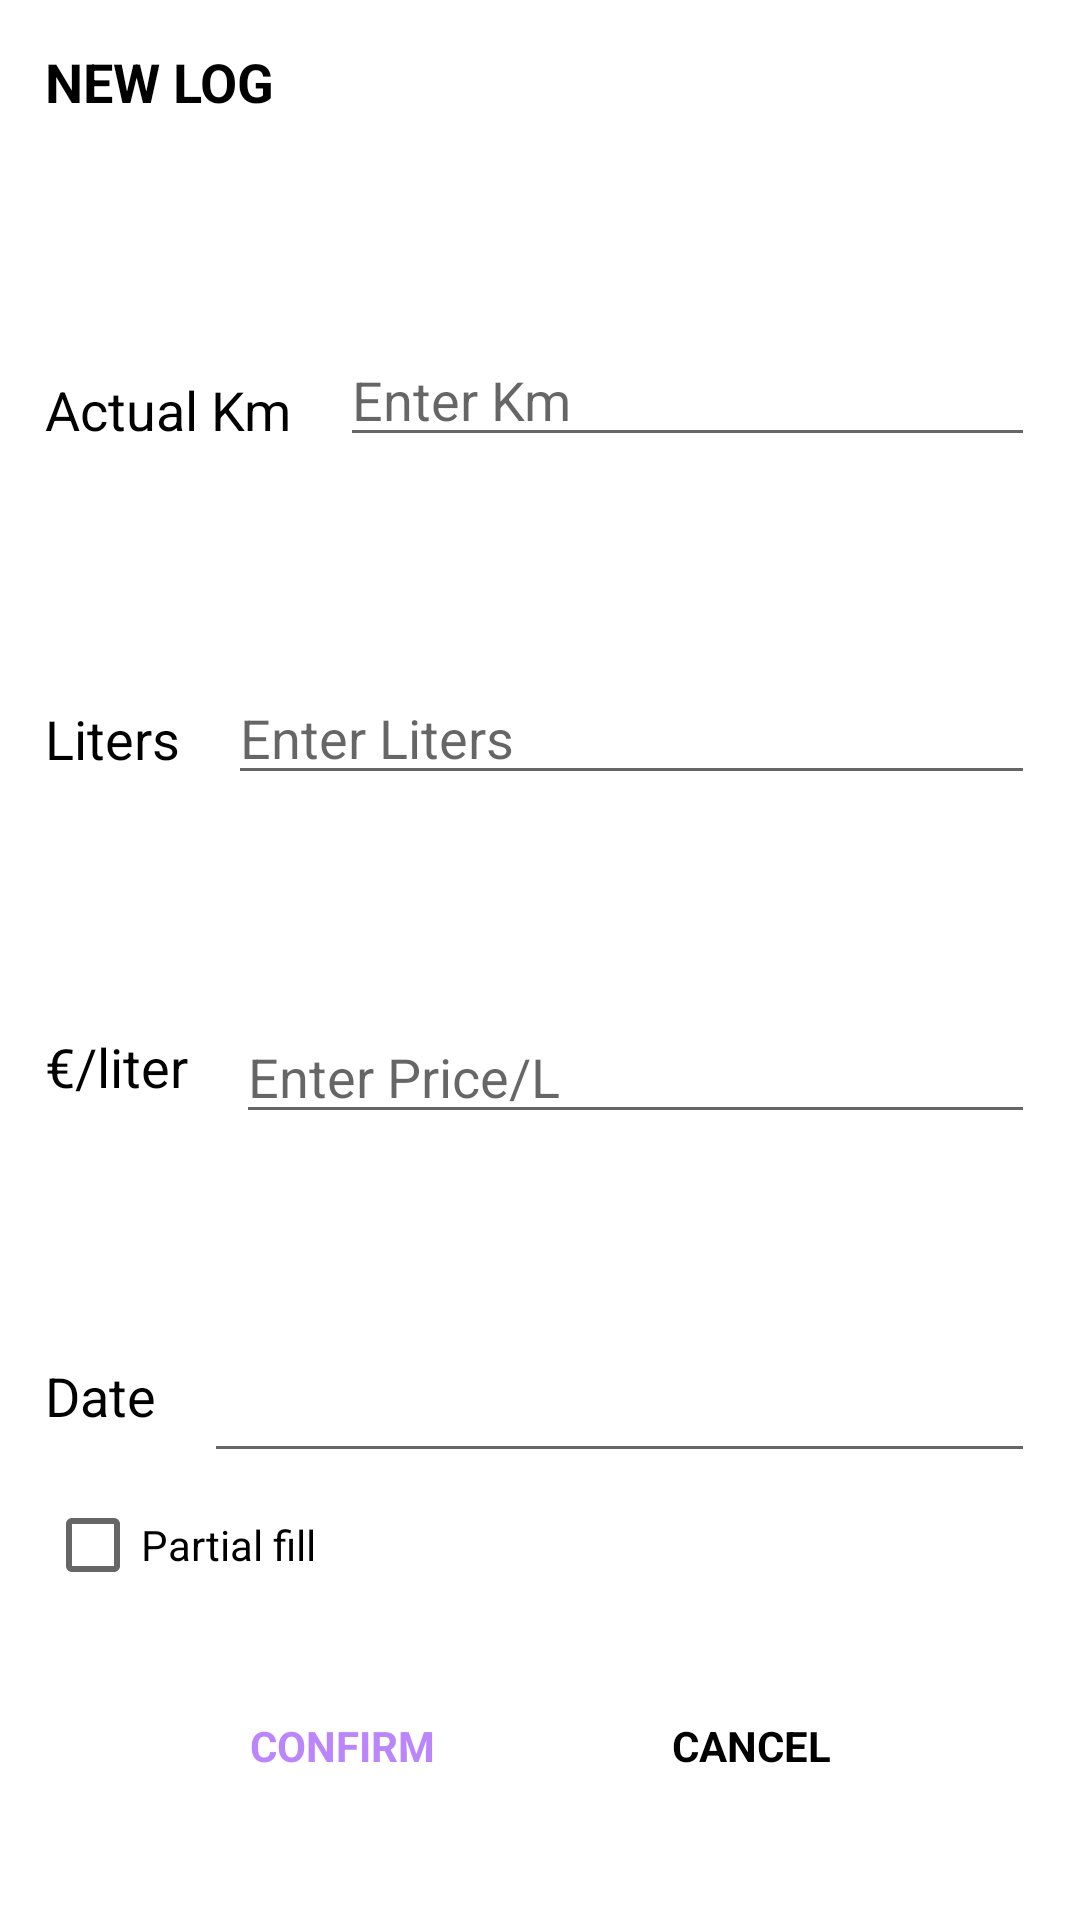

This screen was rendered from an Android layout file. Write that file and the resources it references.
<!-- AndroidManifest.xml: application theme Theme.GasLogger -->
<!-- res/layout/insert_new_log_dialog.xml -->
<?xml version="1.0" encoding="utf-8"?>
<androidx.constraintlayout.widget.ConstraintLayout xmlns:android="http://schemas.android.com/apk/res/android"
    android:layout_width="match_parent"
    android:layout_height="match_parent"
    xmlns:tools="http://schemas.android.com/tools"
    xmlns:app="http://schemas.android.com/apk/res-auto"
    android:padding="15dp"
    android:background="?customColorValue">

    <TextView
        android:id="@+id/tv_title"
        android:layout_width="wrap_content"
        android:layout_height="wrap_content"
        android:text="NEW LOG"
        android:textColor = "?android:textColorPrimary"
        android:textSize="18sp"
        android:textStyle="bold"
        app:layout_constraintTop_toTopOf="parent"
        app:layout_constraintStart_toStartOf="parent"
        tools:layout_editor_absoluteX="15dp"
        tools:layout_editor_absoluteY="15dp" />


    <TextView
        android:id="@+id/tv_current_km"
        android:layout_width="0dp"
        android:layout_height="wrap_content"
        android:text="Actual Km"
        android:textColor = "?android:textColorPrimary"
        android:textSize="18sp"
        app:layout_constraintTop_toBottomOf="@id/tv_title"
        app:layout_constraintBottom_toTopOf="@id/tv_fuel_liters"
        app:layout_constraintStart_toStartOf="parent"
        tools:layout_editor_absoluteX="15dp"
        tools:layout_editor_absoluteY="15dp" />

    <EditText
        android:id="@+id/et_km"
        android:layout_marginStart="16dp"
        app:layout_constraintEnd_toEndOf="parent"
        app:layout_constraintTop_toBottomOf="@id/tv_title"
        app:layout_constraintBottom_toTopOf="@id/et_fuel_liters"
        app:layout_constraintStart_toEndOf="@id/tv_current_km"
        android:textColor = "?android:textColorPrimary"
        android:layout_width="0dp"
        android:layout_height="wrap_content"
        android:hint="Enter Km"
        android:imeOptions="actionGo"
        android:inputType="number" />

    <TextView
        android:id="@+id/tv_fuel_liters"
        android:layout_width="0dp"
        android:layout_height="wrap_content"
        android:text="Liters"
        android:textColor = "?android:textColorPrimary"
        android:textSize="18sp"
        app:layout_constraintTop_toBottomOf="@id/tv_current_km"
        app:layout_constraintBottom_toTopOf="@id/tv_price_per_liter"
        app:layout_constraintStart_toStartOf="parent"
        tools:layout_editor_absoluteX="15dp"
        tools:layout_editor_absoluteY="15dp" />

    <EditText
        android:id="@+id/et_fuel_liters"
        android:layout_marginStart="16dp"
        app:layout_constraintEnd_toEndOf="parent"
        app:layout_constraintTop_toBottomOf="@id/et_km"
        app:layout_constraintStart_toEndOf="@id/tv_fuel_liters"
        app:layout_constraintBottom_toTopOf="@id/et_price_per_liter"
        android:textColor = "?android:textColorPrimary"
        android:layout_width="0dp"
        android:layout_height="wrap_content"
        android:hint="Enter Liters"
        android:imeOptions="actionGo"
        android:inputType="numberDecimal" />

    <TextView
        android:id="@+id/tv_price_per_liter"
        android:layout_width="0dp"
        android:layout_height="wrap_content"
        android:text="€/liter"
        android:textColor = "?android:textColorPrimary"
        android:textSize="18sp"
        app:layout_constraintTop_toBottomOf="@id/tv_fuel_liters"
        app:layout_constraintBottom_toTopOf="@id/tv_date"
        app:layout_constraintStart_toStartOf="parent"
        tools:layout_editor_absoluteX="15dp"
        tools:layout_editor_absoluteY="15dp" />

    <EditText
        android:id="@+id/et_price_per_liter"
        android:layout_marginStart="16dp"
        app:layout_constraintEnd_toEndOf="parent"
        app:layout_constraintTop_toBottomOf="@id/et_fuel_liters"
        app:layout_constraintStart_toEndOf="@id/tv_price_per_liter"
        app:layout_constraintBottom_toTopOf="@id/tv_date_calendar"
        android:textColor = "?android:textColorPrimary"
        android:layout_width="0dp"
        android:layout_height="wrap_content"
        android:hint="Enter Price/L"
        android:imeOptions="actionGo"
        android:inputType="numberDecimal" />

    <TextView
        android:id="@+id/tv_date"
        android:layout_width="0dp"
        android:layout_height="wrap_content"
        android:text="Date"
        android:textColor = "?android:textColorPrimary"
        android:textSize="18sp"
        app:layout_constraintTop_toBottomOf="@id/tv_price_per_liter"
        app:layout_constraintBottom_toTopOf="@id/tv_proceed"
        app:layout_constraintStart_toStartOf="parent"
        tools:layout_editor_absoluteX="15dp"
        tools:layout_editor_absoluteY="15dp" />

    <EditText
        android:id="@+id/tv_date_calendar"
        android:layout_marginStart="16dp"
        app:layout_constraintEnd_toEndOf="parent"
        app:layout_constraintTop_toBottomOf="@id/et_price_per_liter"
        app:layout_constraintStart_toEndOf="@id/tv_date"
        app:layout_constraintBottom_toTopOf="@id/tv_proceed"
        android:focusable="false"
        android:focusableInTouchMode="false"
        android:textColor = "?android:textColorPrimary"
        android:layout_width="0dp"
        android:layout_height="wrap_content"
         />

    <CheckBox
        android:id="@+id/checkbox_partial_fill_up"
        android:layout_width="match_parent"
        android:layout_height="0dp"
        android:text="Partial fill"
        app:layout_constraintStart_toStartOf="parent"
        app:layout_constraintEnd_toEndOf="parent"
        app:layout_constraintTop_toBottomOf="@id/tv_date_calendar"
        />

    <TextView
        android:id="@+id/tv_proceed"
        android:layout_width="wrap_content"
        android:layout_height="wrap_content"
        android:foreground="?attr/selectableItemBackground"
        android:gravity="center"
        android:padding="10dp"
        android:text="CONFIRM"
        android:textColor="@color/purple_200"
        android:textStyle="bold"
        app:layout_constraintTop_toBottomOf="@id/checkbox_partial_fill_up"
        app:layout_constraintBottom_toBottomOf="parent"
        app:layout_constraintStart_toStartOf="parent"
        app:layout_constraintEnd_toStartOf="@id/tv_cancel"
        tools:layout_editor_absoluteX="15dp"
        tools:layout_editor_absoluteY="15dp" />

    <TextView
        android:id="@+id/tv_cancel"
        android:layout_width="wrap_content"
        android:layout_height="wrap_content"
        android:foreground="?attr/selectableItemBackground"
        android:gravity="center"
        android:inputType="textEmailAddress"
        android:padding="10dp"
        android:text="CANCEL"
        android:textColor = "?android:textColorPrimary"
        android:textStyle="bold"
        app:layout_constraintTop_toBottomOf="@id/checkbox_partial_fill_up"
        app:layout_constraintBottom_toBottomOf="parent"
        app:layout_constraintStart_toEndOf="@id/tv_proceed"
        app:layout_constraintEnd_toEndOf="parent"
        tools:layout_editor_absoluteX="15dp"
        tools:layout_editor_absoluteY="15dp" />

</androidx.constraintlayout.widget.ConstraintLayout>
<!-- resources referenced by this layout -->
<resources>
  <color name="purple_200">#FFBB86FC</color>
  <style name="Theme.GasLogger" parent="Theme.MaterialComponents.DayNight.DarkActionBar">
          
          <item name="colorPrimary">@color/purple_500</item>
          <item name="colorPrimaryVariant">@color/purple_700</item>
          <item name="colorOnPrimary">@color/white</item>
          
          <item name="colorSecondary">@color/teal_200</item>
          <item name="colorSecondaryVariant">@color/teal_700</item>
          <item name="colorOnSecondary">@color/black</item>
          
          <item name="android:statusBarColor" tools:targetApi="l">?attr/colorPrimaryVariant</item>
          
          <item name="android:textColorPrimary">@color/black</item>
          <item name="customColorValue">@color/white</item>
      </style>
  <color name="purple_500">#FF6200EE</color>
  <color name="purple_700">#FF3700B3</color>
  <color name="white">#FFFFFFFF</color>
  <color name="teal_200">#FF03DAC5</color>
  <color name="teal_700">#FF018786</color>
  <color name="black">#FF000000</color>
</resources>
